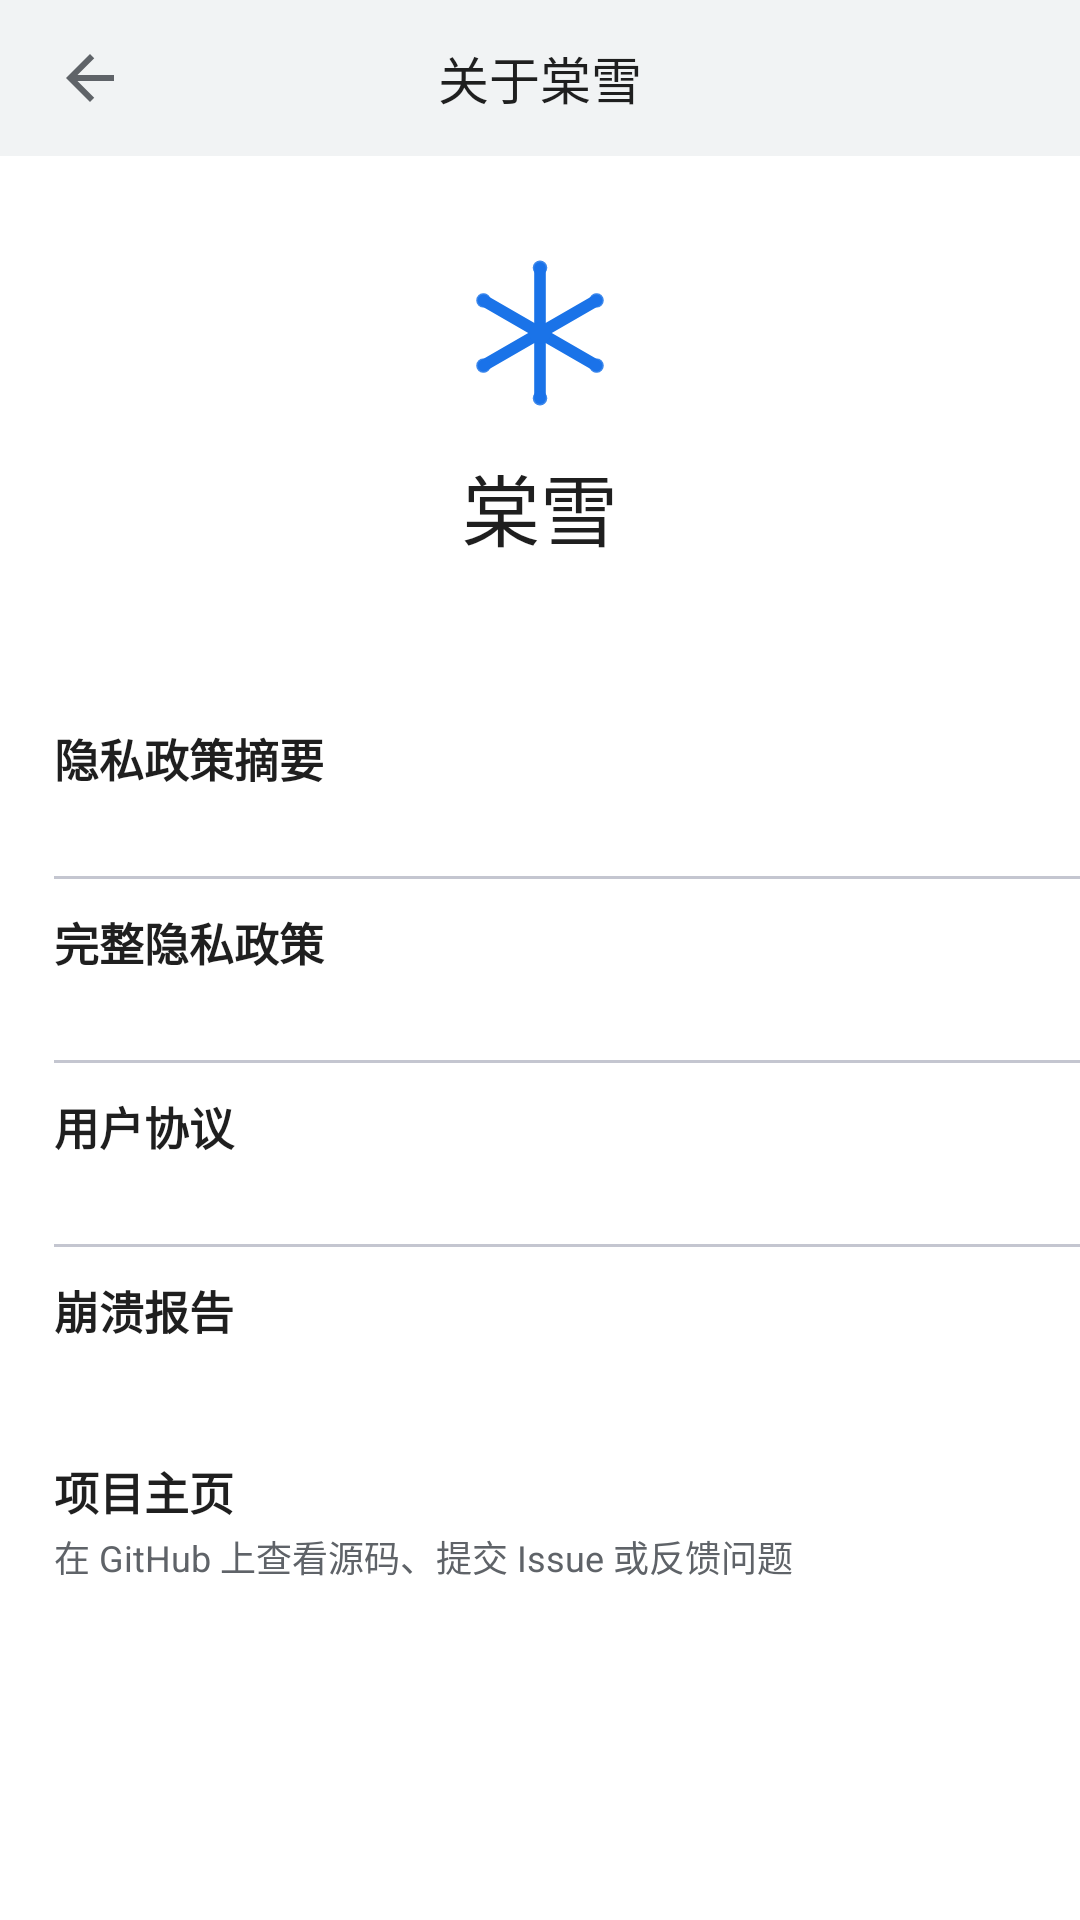

Here is an Android app screen rendered from its layout file. Give the layout XML and the strings, colors and styles it references.
<!-- AndroidManifest.xml: activity theme Theme.TangSnow -->
<!-- res/layout/activity_about.xml -->
<?xml version="1.0" encoding="utf-8"?>
<LinearLayout xmlns:android="http://schemas.android.com/apk/res/android"
    xmlns:app="http://schemas.android.com/apk/res-auto"
    android:layout_width="match_parent"
    android:layout_height="match_parent"
    android:orientation="vertical"
    android:fitsSystemWindows="true"
    android:background="?attr/colorSurface">

    <LinearLayout
        android:layout_width="match_parent"
        android:layout_height="@dimen/title_bar_height"
        android:background="?attr/colorSurfaceVariant"
        android:gravity="center_vertical"
        android:paddingHorizontal="@dimen/title_bar_padding_h">

        <androidx.appcompat.widget.AppCompatImageButton
            android:id="@+id/btnBack"
            android:layout_width="@dimen/title_action_size"
            android:layout_height="@dimen/title_action_size"
            android:src="@drawable/ic_arrow_back"
            app:tint="?attr/colorOnSurfaceVariant"
            android:background="?attr/selectableItemBackgroundBorderless"
            android:contentDescription="@string/btn_back" />

        <TextView
            android:layout_width="0dp"
            android:layout_height="wrap_content"
            android:layout_weight="1"
            android:gravity="center"
            android:text="@string/pref_about_title"
            android:textSize="@dimen/title_text_size"
            android:textColor="?attr/colorOnSurface" />

        <View
            android:layout_width="@dimen/title_action_size"
            android:layout_height="1dp" />
    </LinearLayout>

    
    <LinearLayout
        android:layout_width="match_parent"
        android:layout_height="wrap_content"
        android:orientation="vertical"
        android:gravity="center_horizontal"
        android:paddingTop="30dp"
        android:paddingBottom="22dp">

        <androidx.appcompat.widget.AppCompatImageView
            android:layout_width="58dp"
            android:layout_height="58dp"
            android:src="@drawable/ic_tangsnow_mark"
            android:importantForAccessibility="no" />

        <TextView
            android:layout_width="wrap_content"
            android:layout_height="wrap_content"
            android:layout_marginTop="10dp"
            android:text="@string/home_wordmark"
            android:textSize="26sp"
            android:fontFamily="sans-serif-light"
            android:textColor="?attr/colorOnSurface" />

        <TextView
            android:id="@+id/txtVersion"
            android:layout_width="wrap_content"
            android:layout_height="wrap_content"
            android:layout_marginTop="4dp"
            android:textSize="13sp"
            android:textColor="?attr/colorOnSurfaceVariant"
            android:textIsSelectable="true" />
    </LinearLayout>

    
    <LinearLayout
        android:id="@+id/rowSummary"
        android:layout_width="match_parent"
        android:layout_height="wrap_content"
        android:orientation="vertical"
        android:paddingHorizontal="18dp"
        android:paddingVertical="10dp"
        android:background="?attr/selectableItemBackground">

        <TextView
            android:layout_width="match_parent"
            android:layout_height="wrap_content"
            android:text="@string/about_privacy_summary"
            android:textSize="15sp"
            android:textStyle="bold"
            android:textColor="?attr/colorOnSurface" />

        <TextView
            android:id="@+id/txtRowSummarySub"
            android:layout_width="match_parent"
            android:layout_height="wrap_content"
            android:layout_marginTop="2dp"
            android:maxLines="1"
            android:ellipsize="end"
            android:textSize="12sp"
            android:textColor="?attr/colorOnSurfaceVariant" />
    </LinearLayout>

    <View
        android:layout_width="match_parent"
        android:layout_height="1dp"
        android:background="?attr/colorOutlineVariant"
        android:layout_marginStart="18dp" />

    <LinearLayout
        android:id="@+id/rowPrivacy"
        android:layout_width="match_parent"
        android:layout_height="wrap_content"
        android:orientation="vertical"
        android:paddingHorizontal="18dp"
        android:paddingVertical="10dp"
        android:background="?attr/selectableItemBackground">

        <TextView
            android:layout_width="match_parent"
            android:layout_height="wrap_content"
            android:text="@string/about_privacy_full"
            android:textSize="15sp"
            android:textStyle="bold"
            android:textColor="?attr/colorOnSurface" />

        <TextView
            android:id="@+id/txtRowPrivacySub"
            android:layout_width="match_parent"
            android:layout_height="wrap_content"
            android:layout_marginTop="2dp"
            android:maxLines="1"
            android:ellipsize="end"
            android:textSize="12sp"
            android:textColor="?attr/colorOnSurfaceVariant" />
    </LinearLayout>

    <View
        android:layout_width="match_parent"
        android:layout_height="1dp"
        android:background="?attr/colorOutlineVariant"
        android:layout_marginStart="18dp" />

    <LinearLayout
        android:id="@+id/rowAgreement"
        android:layout_width="match_parent"
        android:layout_height="wrap_content"
        android:orientation="vertical"
        android:paddingHorizontal="18dp"
        android:paddingVertical="10dp"
        android:background="?attr/selectableItemBackground">

        <TextView
            android:layout_width="match_parent"
            android:layout_height="wrap_content"
            android:text="@string/about_agreement"
            android:textSize="15sp"
            android:textStyle="bold"
            android:textColor="?attr/colorOnSurface" />

        <TextView
            android:id="@+id/txtRowAgreementSub"
            android:layout_width="match_parent"
            android:layout_height="wrap_content"
            android:layout_marginTop="2dp"
            android:maxLines="1"
            android:ellipsize="end"
            android:textSize="12sp"
            android:textColor="?attr/colorOnSurfaceVariant" />
    </LinearLayout>

    <View
        android:layout_width="match_parent"
        android:layout_height="1dp"
        android:background="?attr/colorOutlineVariant"
        android:layout_marginStart="18dp" />

    
    <LinearLayout
        android:id="@+id/rowCrashes"
        android:layout_width="match_parent"
        android:layout_height="wrap_content"
        android:orientation="vertical"
        android:paddingHorizontal="18dp"
        android:paddingVertical="10dp"
        android:background="?attr/selectableItemBackground">

        <TextView
            android:layout_width="match_parent"
            android:layout_height="wrap_content"
            android:text="@string/about_crash_title"
            android:textSize="15sp"
            android:textStyle="bold"
            android:textColor="?attr/colorOnSurface" />

        <TextView
            android:id="@+id/txtRowCrashesSub"
            android:layout_width="match_parent"
            android:layout_height="wrap_content"
            android:layout_marginTop="2dp"
            android:maxLines="2"
            android:ellipsize="end"
            android:textSize="12sp"
            android:textColor="?attr/colorOnSurfaceVariant" />
    </LinearLayout>

    
    <LinearLayout
        android:id="@+id/rowProject"
        android:layout_width="match_parent"
        android:layout_height="wrap_content"
        android:orientation="vertical"
        android:paddingHorizontal="18dp"
        android:paddingVertical="10dp"
        android:background="?attr/selectableItemBackground">

        <TextView
            android:layout_width="match_parent"
            android:layout_height="wrap_content"
            android:text="@string/about_project_title"
            android:textSize="15sp"
            android:textStyle="bold"
            android:textColor="?attr/colorOnSurface" />

        <TextView
            android:layout_width="match_parent"
            android:layout_height="wrap_content"
            android:layout_marginTop="2dp"
            android:maxLines="2"
            android:ellipsize="end"
            android:text="@string/about_project_sub"
            android:textSize="12sp"
            android:textColor="?attr/colorOnSurfaceVariant" />
    </LinearLayout>

</LinearLayout>
<!-- resources referenced by this layout -->
<resources>
  <dimen name="title_action_size">48dp</dimen>
  <dimen name="title_bar_height">52dp</dimen>
  <dimen name="title_bar_padding_h">6dp</dimen>
  <dimen name="title_text_size">17sp</dimen>
  <!-- drawable ic_arrow_back (drawable) -->
  <vector xmlns:android="http://schemas.android.com/apk/res/android"
      android:width="24dp"
      android:height="24dp"
      android:viewportWidth="24"
      android:viewportHeight="24"
      android:autoMirrored="true">
      <path
          android:fillColor="#FFFFFFFF"
          android:pathData="M20,11H7.83l5.59,-5.59L12,4l-8,8 8,8 1.41,-1.41L7.83,13H20v-2z" />
  </vector>
  <string name="about_agreement">用户协议</string>
  <string name="about_crash_title">崩溃报告</string>
  <string name="about_privacy_full">完整隐私政策</string>
  <string name="about_privacy_summary">隐私政策摘要</string>
  <string name="about_project_sub">在 GitHub 上查看源码、提交 Issue 或反馈问题</string>
  <string name="about_project_title">项目主页</string>
  <string name="btn_back">返回</string>
  <string name="home_wordmark">棠雪</string>
  <string name="pref_about_title">关于棠雪</string>
  <style name="Theme.TangSnow" parent="Base.Theme.TangSnow">
          
          <item name="preferenceTheme">@style/PreferenceThemeOverlay.TangSnow</item>
      </style>
  <color name="accent">#1A73E8</color>
  <style name="PreferenceThemeOverlay.TangSnow" parent="PreferenceThemeOverlay">
          <item name="android:scrollbars">none</item>
      </style>
  <color name="on_accent">#FFFFFF</color>
  <color name="accent_container">#D3E3FD</color>
  <color name="on_accent_container">#174EA6</color>
  <color name="accent_muted">#5F6368</color>
  <color name="secondary_container">#E8EAED</color>
  <color name="on_secondary_container">#1F1F1F</color>
  <color name="page_bg">#FFFFFF</color>
  <color name="on_page">#1F1F1F</color>
  <color name="surface_variant">#F1F3F4</color>
  <color name="on_surface_variant">#5F6368</color>
  <color name="surface_container_low">#F7F9FC</color>
  <color name="surface_container">#F1F5FC</color>
  <color name="surface_container_high">#EAF0F9</color>
  <color name="outline">#74777F</color>
  <color name="outline_variant">#C4C6D0</color>
  <color name="error">#BA1A1A</color>
  <color name="on_error">#FFFFFF</color>
  <color name="error_container">#FFDAD6</color>
  <color name="on_error_container">#410002</color>
</resources>
